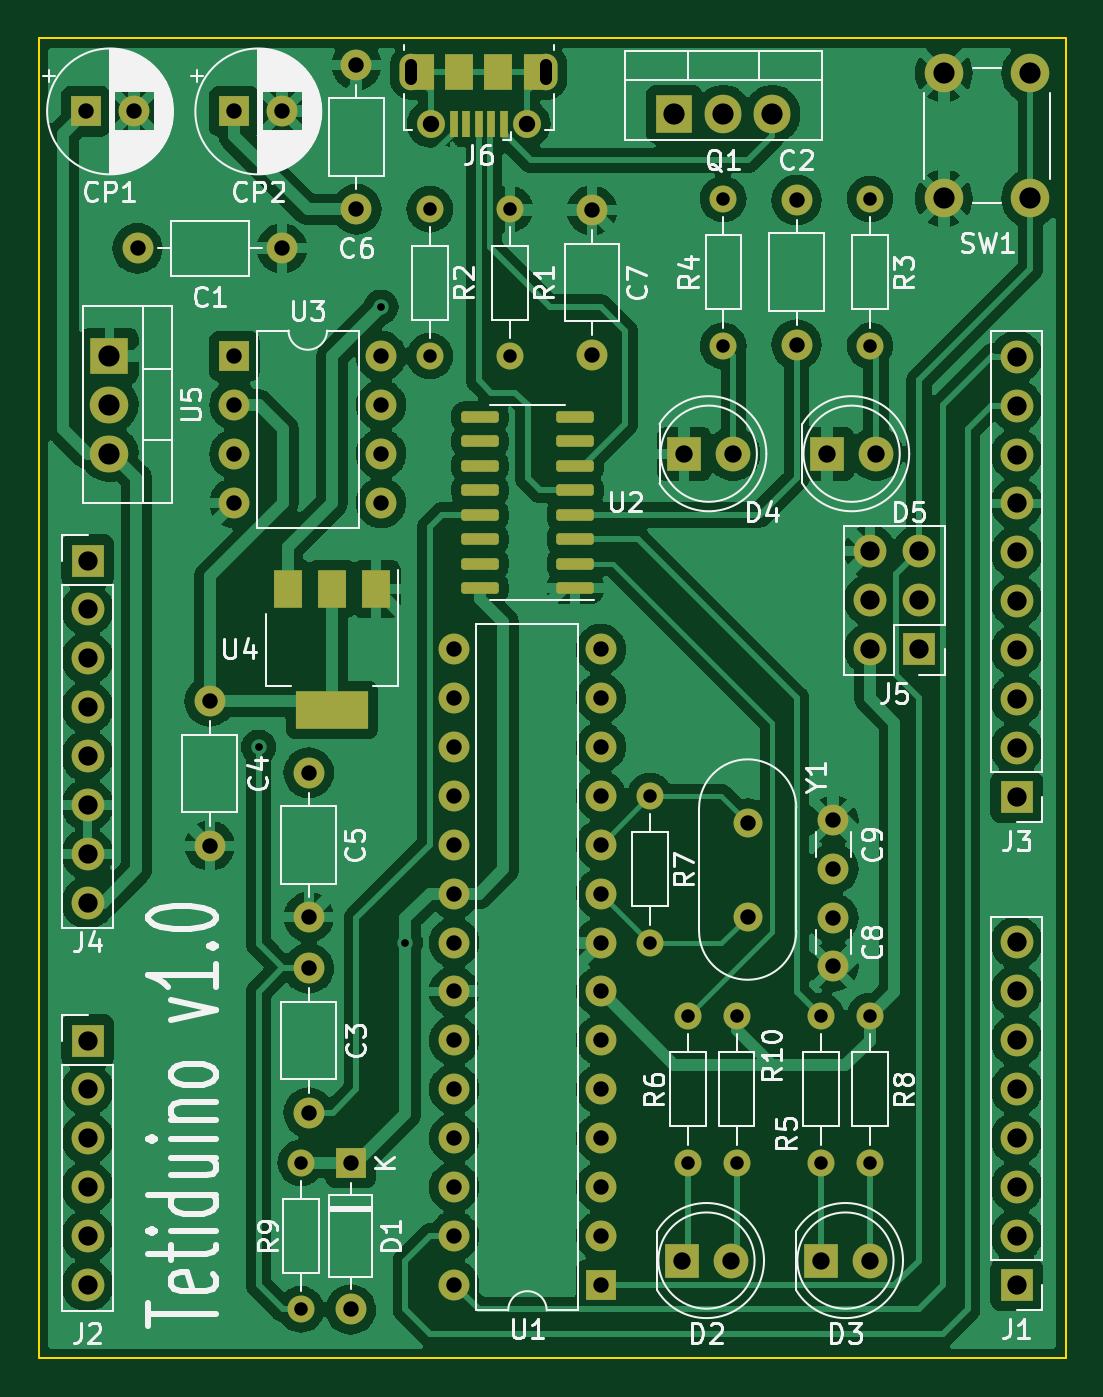
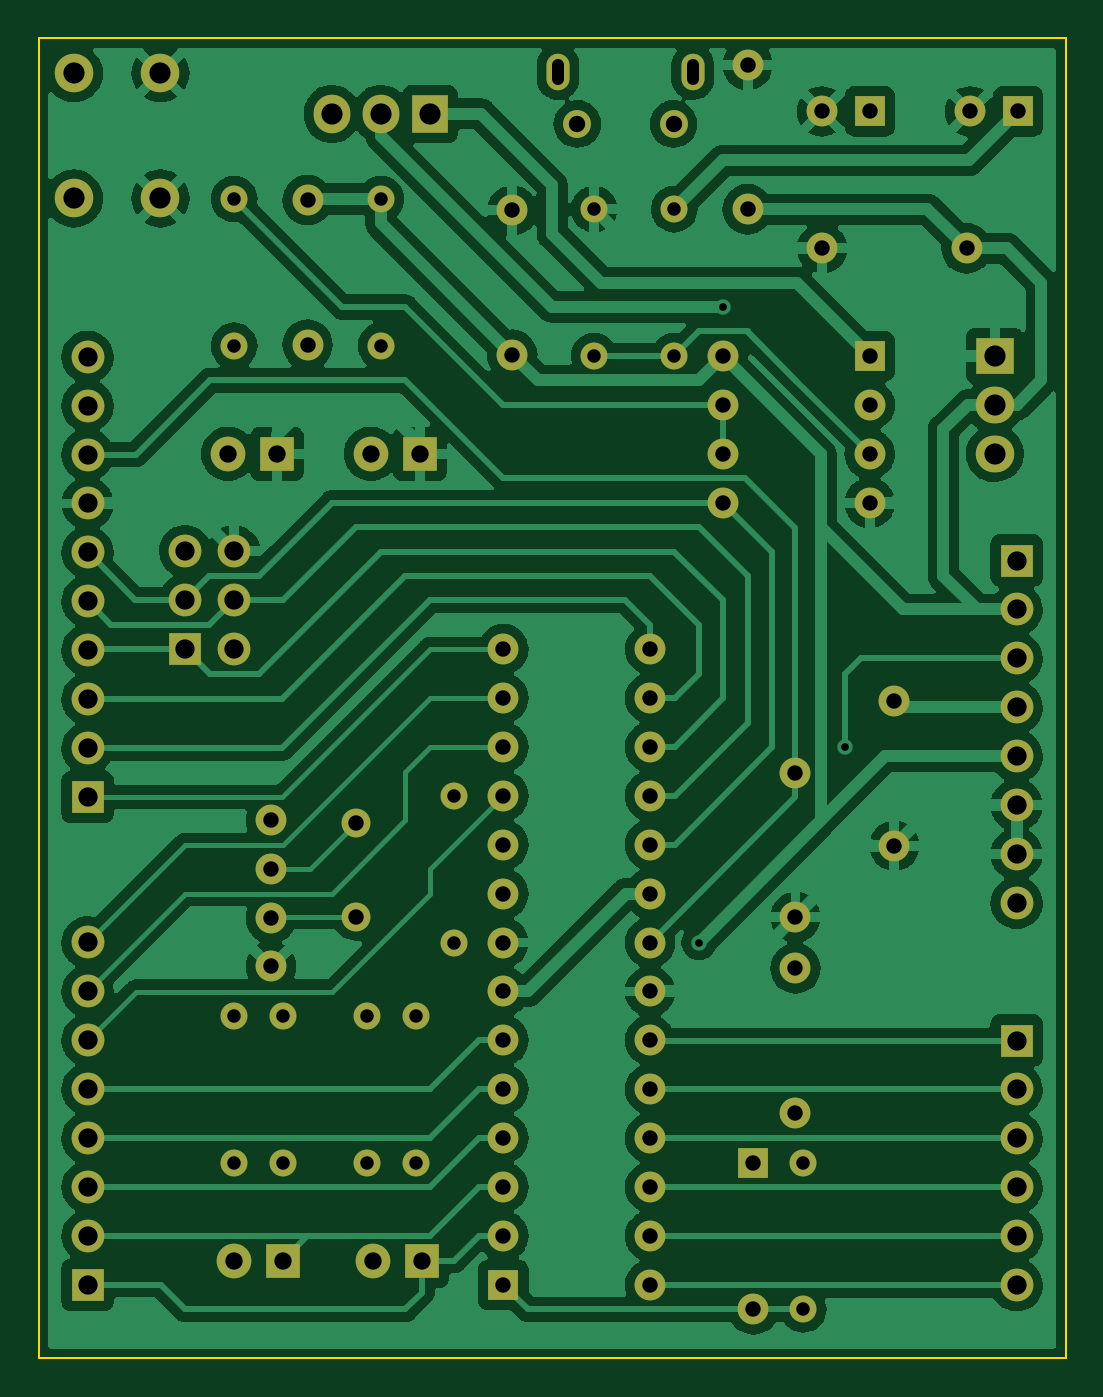
Circuit board: 11 layer files. Board 53.3 x 68.6 mm.
- bottom_copper: Tetiduino-B_Cu.gbl (215070 bytes)
- bottom_mask: Tetiduino-B_Mask.gbs (4929 bytes)
- paste: Tetiduino-B_Paste.gbp (504 bytes)
- bottom_silk: Tetiduino-B_Silkscreen.gbo (4932 bytes)
- outline: Tetiduino-Edge_Cuts.gm1 (744 bytes)
- top_copper: Tetiduino-F_Cu.gtl (282744 bytes)
- top_mask: Tetiduino-F_Mask.gts (6495 bytes)
- paste: Tetiduino-F_Paste.gtp (1977 bytes)
- top_silk: Tetiduino-F_Silkscreen.gto (61747 bytes)
- drill: Tetiduino-NPTH.drl (295 bytes)
- drill: Tetiduino-PTH.drl (3179 bytes)

=== bottom_copper: Tetiduino-B_Cu.gbl (215070 bytes, source omitted) ===
=== bottom_mask: Tetiduino-B_Mask.gbs ===
G04 #@! TF.GenerationSoftware,KiCad,Pcbnew,6.0.11-3.fc36*
G04 #@! TF.CreationDate,2023-04-04T19:10:39+09:00*
G04 #@! TF.ProjectId,Tetiduino,54657469-6475-4696-9e6f-2e6b69636164,rev?*
G04 #@! TF.SameCoordinates,Original*
G04 #@! TF.FileFunction,Soldermask,Bot*
G04 #@! TF.FilePolarity,Negative*
%FSLAX46Y46*%
G04 Gerber Fmt 4.6, Leading zero omitted, Abs format (unit mm)*
G04 Created by KiCad (PCBNEW 6.0.11-3.fc36) date 2023-04-04 19:10:39*
%MOMM*%
%LPD*%
G01*
G04 APERTURE LIST*
%ADD10R,1.700000X1.700000*%
%ADD11O,1.700000X1.700000*%
%ADD12C,1.400000*%
%ADD13O,1.400000X1.400000*%
%ADD14R,1.905000X2.000000*%
%ADD15O,1.905000X2.000000*%
%ADD16R,1.600000X1.600000*%
%ADD17O,1.600000X1.600000*%
%ADD18C,1.600000*%
%ADD19O,1.200000X1.900000*%
%ADD20C,1.450000*%
%ADD21C,2.000000*%
%ADD22R,1.800000X1.800000*%
%ADD23C,1.800000*%
%ADD24R,2.000000X1.905000*%
%ADD25O,2.000000X1.905000*%
%ADD26C,1.500000*%
G04 APERTURE END LIST*
D10*
X124460000Y-98892500D03*
D11*
X124460000Y-101432500D03*
X124460000Y-103972500D03*
X124460000Y-106512500D03*
X124460000Y-109052500D03*
X124460000Y-111592500D03*
X124460000Y-114132500D03*
X124460000Y-116672500D03*
D12*
X165100000Y-80115000D03*
D13*
X165100000Y-87735000D03*
D14*
X154940000Y-75695000D03*
D15*
X157480000Y-75695000D03*
X160020000Y-75695000D03*
D16*
X138130000Y-130175000D03*
D17*
X138130000Y-137795000D03*
D18*
X163195000Y-117475000D03*
X163195000Y-119975000D03*
X163195000Y-112395000D03*
X163195000Y-114895000D03*
D16*
X132080000Y-75565000D03*
D18*
X134580000Y-75565000D03*
X130810000Y-106205000D03*
D17*
X130810000Y-113705000D03*
D18*
X150660000Y-88205000D03*
D17*
X150660000Y-80705000D03*
D19*
X141280000Y-73512500D03*
D20*
X147280000Y-76212500D03*
D19*
X148280000Y-73512500D03*
D20*
X142280000Y-76212500D03*
D21*
X173430000Y-73585000D03*
X173430000Y-80085000D03*
X168930000Y-80085000D03*
X168930000Y-73585000D03*
D22*
X162880000Y-93345000D03*
D23*
X165420000Y-93345000D03*
D18*
X127060000Y-82677000D03*
D17*
X134560000Y-82677000D03*
D22*
X162560000Y-135255000D03*
D23*
X165100000Y-135255000D03*
D18*
X161290000Y-80175000D03*
D17*
X161290000Y-87675000D03*
D16*
X132090000Y-88275000D03*
D17*
X132090000Y-90815000D03*
X132090000Y-93355000D03*
X132090000Y-95895000D03*
X139710000Y-95895000D03*
X139710000Y-93355000D03*
X139710000Y-90815000D03*
X139710000Y-88275000D03*
D12*
X142240000Y-80645000D03*
D13*
X142240000Y-88265000D03*
D16*
X151120000Y-136515000D03*
D17*
X151120000Y-133975000D03*
X151120000Y-131435000D03*
X151120000Y-128895000D03*
X151120000Y-126355000D03*
X151120000Y-123815000D03*
X151120000Y-121275000D03*
X151120000Y-118735000D03*
X151120000Y-116195000D03*
X151120000Y-113655000D03*
X151120000Y-111115000D03*
X151120000Y-108575000D03*
X151120000Y-106035000D03*
X151120000Y-103495000D03*
X143500000Y-103495000D03*
X143500000Y-106035000D03*
X143500000Y-108575000D03*
X143500000Y-111115000D03*
X143500000Y-113655000D03*
X143500000Y-116195000D03*
X143500000Y-118735000D03*
X143500000Y-121275000D03*
X143500000Y-123815000D03*
X143500000Y-126355000D03*
X143500000Y-128895000D03*
X143500000Y-131435000D03*
X143500000Y-133975000D03*
X143500000Y-136515000D03*
D12*
X165100000Y-122555000D03*
D13*
X165100000Y-130175000D03*
D12*
X157480000Y-80115000D03*
D13*
X157480000Y-87735000D03*
D12*
X162560000Y-122555000D03*
D13*
X162560000Y-130175000D03*
D16*
X124380000Y-75565000D03*
D18*
X126880000Y-75565000D03*
D12*
X135540000Y-130175000D03*
D13*
X135540000Y-137795000D03*
D12*
X153670000Y-118745000D03*
D13*
X153670000Y-111125000D03*
D10*
X172720000Y-136510000D03*
D11*
X172720000Y-133970000D03*
X172720000Y-131430000D03*
X172720000Y-128890000D03*
X172720000Y-126350000D03*
X172720000Y-123810000D03*
X172720000Y-121270000D03*
X172720000Y-118730000D03*
D10*
X167645000Y-103490000D03*
D11*
X165105000Y-103490000D03*
X167645000Y-100950000D03*
X165105000Y-100950000D03*
X167645000Y-98410000D03*
X165105000Y-98410000D03*
D12*
X155640000Y-130175000D03*
D13*
X155640000Y-122555000D03*
D18*
X138430000Y-80645000D03*
D17*
X138430000Y-73145000D03*
D24*
X125600000Y-88265000D03*
D25*
X125600000Y-90805000D03*
X125600000Y-93345000D03*
D22*
X155340000Y-135255000D03*
D23*
X157880000Y-135255000D03*
D10*
X124460000Y-123825000D03*
D11*
X124460000Y-126365000D03*
X124460000Y-128905000D03*
X124460000Y-131445000D03*
X124460000Y-133985000D03*
X124460000Y-136525000D03*
D26*
X158750000Y-117385000D03*
X158750000Y-112505000D03*
D18*
X135950000Y-109915000D03*
D17*
X135950000Y-117415000D03*
D22*
X155460000Y-93345000D03*
D23*
X158000000Y-93345000D03*
D18*
X135950000Y-127575000D03*
D17*
X135950000Y-120075000D03*
D10*
X172720000Y-111170000D03*
D11*
X172720000Y-108630000D03*
X172720000Y-106090000D03*
X172720000Y-103550000D03*
X172720000Y-101010000D03*
X172720000Y-98470000D03*
X172720000Y-95930000D03*
X172720000Y-93390000D03*
X172720000Y-90850000D03*
X172720000Y-88310000D03*
D12*
X158180000Y-122555000D03*
D13*
X158180000Y-130175000D03*
D12*
X146400000Y-88265000D03*
D13*
X146400000Y-80645000D03*
M02*

=== paste: Tetiduino-B_Paste.gbp ===
G04 #@! TF.GenerationSoftware,KiCad,Pcbnew,6.0.11-3.fc36*
G04 #@! TF.CreationDate,2023-04-04T19:10:39+09:00*
G04 #@! TF.ProjectId,Tetiduino,54657469-6475-4696-9e6f-2e6b69636164,rev?*
G04 #@! TF.SameCoordinates,Original*
G04 #@! TF.FileFunction,Paste,Bot*
G04 #@! TF.FilePolarity,Positive*
%FSLAX46Y46*%
G04 Gerber Fmt 4.6, Leading zero omitted, Abs format (unit mm)*
G04 Created by KiCad (PCBNEW 6.0.11-3.fc36) date 2023-04-04 19:10:39*
%MOMM*%
%LPD*%
G01*
G04 APERTURE LIST*
G04 APERTURE END LIST*
M02*

=== bottom_silk: Tetiduino-B_Silkscreen.gbo ===
G04 #@! TF.GenerationSoftware,KiCad,Pcbnew,6.0.11-3.fc36*
G04 #@! TF.CreationDate,2023-04-04T19:10:39+09:00*
G04 #@! TF.ProjectId,Tetiduino,54657469-6475-4696-9e6f-2e6b69636164,rev?*
G04 #@! TF.SameCoordinates,Original*
G04 #@! TF.FileFunction,Legend,Bot*
G04 #@! TF.FilePolarity,Positive*
%FSLAX46Y46*%
G04 Gerber Fmt 4.6, Leading zero omitted, Abs format (unit mm)*
G04 Created by KiCad (PCBNEW 6.0.11-3.fc36) date 2023-04-04 19:10:39*
%MOMM*%
%LPD*%
G01*
G04 APERTURE LIST*
%ADD10R,1.700000X1.700000*%
%ADD11O,1.700000X1.700000*%
%ADD12C,1.400000*%
%ADD13O,1.400000X1.400000*%
%ADD14R,1.905000X2.000000*%
%ADD15O,1.905000X2.000000*%
%ADD16R,1.600000X1.600000*%
%ADD17O,1.600000X1.600000*%
%ADD18C,1.600000*%
%ADD19O,1.200000X1.900000*%
%ADD20C,1.450000*%
%ADD21C,2.000000*%
%ADD22R,1.800000X1.800000*%
%ADD23C,1.800000*%
%ADD24R,2.000000X1.905000*%
%ADD25O,2.000000X1.905000*%
%ADD26C,1.500000*%
G04 APERTURE END LIST*
%LPC*%
D10*
X124460000Y-98892500D03*
D11*
X124460000Y-101432500D03*
X124460000Y-103972500D03*
X124460000Y-106512500D03*
X124460000Y-109052500D03*
X124460000Y-111592500D03*
X124460000Y-114132500D03*
X124460000Y-116672500D03*
D12*
X165100000Y-80115000D03*
D13*
X165100000Y-87735000D03*
D14*
X154940000Y-75695000D03*
D15*
X157480000Y-75695000D03*
X160020000Y-75695000D03*
D16*
X138130000Y-130175000D03*
D17*
X138130000Y-137795000D03*
D18*
X163195000Y-117475000D03*
X163195000Y-119975000D03*
X163195000Y-112395000D03*
X163195000Y-114895000D03*
D16*
X132080000Y-75565000D03*
D18*
X134580000Y-75565000D03*
X130810000Y-106205000D03*
D17*
X130810000Y-113705000D03*
D18*
X150660000Y-88205000D03*
D17*
X150660000Y-80705000D03*
D19*
X141280000Y-73512500D03*
D20*
X147280000Y-76212500D03*
D19*
X148280000Y-73512500D03*
D20*
X142280000Y-76212500D03*
D21*
X173430000Y-73585000D03*
X173430000Y-80085000D03*
X168930000Y-80085000D03*
X168930000Y-73585000D03*
D22*
X162880000Y-93345000D03*
D23*
X165420000Y-93345000D03*
D18*
X127060000Y-82677000D03*
D17*
X134560000Y-82677000D03*
D22*
X162560000Y-135255000D03*
D23*
X165100000Y-135255000D03*
D18*
X161290000Y-80175000D03*
D17*
X161290000Y-87675000D03*
D16*
X132090000Y-88275000D03*
D17*
X132090000Y-90815000D03*
X132090000Y-93355000D03*
X132090000Y-95895000D03*
X139710000Y-95895000D03*
X139710000Y-93355000D03*
X139710000Y-90815000D03*
X139710000Y-88275000D03*
D12*
X142240000Y-80645000D03*
D13*
X142240000Y-88265000D03*
D16*
X151120000Y-136515000D03*
D17*
X151120000Y-133975000D03*
X151120000Y-131435000D03*
X151120000Y-128895000D03*
X151120000Y-126355000D03*
X151120000Y-123815000D03*
X151120000Y-121275000D03*
X151120000Y-118735000D03*
X151120000Y-116195000D03*
X151120000Y-113655000D03*
X151120000Y-111115000D03*
X151120000Y-108575000D03*
X151120000Y-106035000D03*
X151120000Y-103495000D03*
X143500000Y-103495000D03*
X143500000Y-106035000D03*
X143500000Y-108575000D03*
X143500000Y-111115000D03*
X143500000Y-113655000D03*
X143500000Y-116195000D03*
X143500000Y-118735000D03*
X143500000Y-121275000D03*
X143500000Y-123815000D03*
X143500000Y-126355000D03*
X143500000Y-128895000D03*
X143500000Y-131435000D03*
X143500000Y-133975000D03*
X143500000Y-136515000D03*
D12*
X165100000Y-122555000D03*
D13*
X165100000Y-130175000D03*
D12*
X157480000Y-80115000D03*
D13*
X157480000Y-87735000D03*
D12*
X162560000Y-122555000D03*
D13*
X162560000Y-130175000D03*
D16*
X124380000Y-75565000D03*
D18*
X126880000Y-75565000D03*
D12*
X135540000Y-130175000D03*
D13*
X135540000Y-137795000D03*
D12*
X153670000Y-118745000D03*
D13*
X153670000Y-111125000D03*
D10*
X172720000Y-136510000D03*
D11*
X172720000Y-133970000D03*
X172720000Y-131430000D03*
X172720000Y-128890000D03*
X172720000Y-126350000D03*
X172720000Y-123810000D03*
X172720000Y-121270000D03*
X172720000Y-118730000D03*
D10*
X167645000Y-103490000D03*
D11*
X165105000Y-103490000D03*
X167645000Y-100950000D03*
X165105000Y-100950000D03*
X167645000Y-98410000D03*
X165105000Y-98410000D03*
D12*
X155640000Y-130175000D03*
D13*
X155640000Y-122555000D03*
D18*
X138430000Y-80645000D03*
D17*
X138430000Y-73145000D03*
D24*
X125600000Y-88265000D03*
D25*
X125600000Y-90805000D03*
X125600000Y-93345000D03*
D22*
X155340000Y-135255000D03*
D23*
X157880000Y-135255000D03*
D10*
X124460000Y-123825000D03*
D11*
X124460000Y-126365000D03*
X124460000Y-128905000D03*
X124460000Y-131445000D03*
X124460000Y-133985000D03*
X124460000Y-136525000D03*
D26*
X158750000Y-117385000D03*
X158750000Y-112505000D03*
D18*
X135950000Y-109915000D03*
D17*
X135950000Y-117415000D03*
D22*
X155460000Y-93345000D03*
D23*
X158000000Y-93345000D03*
D18*
X135950000Y-127575000D03*
D17*
X135950000Y-120075000D03*
D10*
X172720000Y-111170000D03*
D11*
X172720000Y-108630000D03*
X172720000Y-106090000D03*
X172720000Y-103550000D03*
X172720000Y-101010000D03*
X172720000Y-98470000D03*
X172720000Y-95930000D03*
X172720000Y-93390000D03*
X172720000Y-90850000D03*
X172720000Y-88310000D03*
D12*
X158180000Y-122555000D03*
D13*
X158180000Y-130175000D03*
D12*
X146400000Y-88265000D03*
D13*
X146400000Y-80645000D03*
M02*

=== outline: Tetiduino-Edge_Cuts.gm1 ===
G04 #@! TF.GenerationSoftware,KiCad,Pcbnew,6.0.11-3.fc36*
G04 #@! TF.CreationDate,2023-04-04T19:10:39+09:00*
G04 #@! TF.ProjectId,Tetiduino,54657469-6475-4696-9e6f-2e6b69636164,rev?*
G04 #@! TF.SameCoordinates,Original*
G04 #@! TF.FileFunction,Profile,NP*
%FSLAX46Y46*%
G04 Gerber Fmt 4.6, Leading zero omitted, Abs format (unit mm)*
G04 Created by KiCad (PCBNEW 6.0.11-3.fc36) date 2023-04-04 19:10:39*
%MOMM*%
%LPD*%
G01*
G04 APERTURE LIST*
G04 #@! TA.AperFunction,Profile*
%ADD10C,0.100000*%
G04 #@! TD*
G04 APERTURE END LIST*
D10*
X175260000Y-71755000D02*
X121920000Y-71755000D01*
X121920000Y-71755000D02*
X121920000Y-140335000D01*
X121920000Y-140335000D02*
X175260000Y-140335000D01*
X175260000Y-140335000D02*
X175260000Y-71755000D01*
M02*

=== top_copper: Tetiduino-F_Cu.gtl (282744 bytes, source omitted) ===
=== top_mask: Tetiduino-F_Mask.gts ===
G04 #@! TF.GenerationSoftware,KiCad,Pcbnew,6.0.11-3.fc36*
G04 #@! TF.CreationDate,2023-04-04T19:10:39+09:00*
G04 #@! TF.ProjectId,Tetiduino,54657469-6475-4696-9e6f-2e6b69636164,rev?*
G04 #@! TF.SameCoordinates,Original*
G04 #@! TF.FileFunction,Soldermask,Top*
G04 #@! TF.FilePolarity,Negative*
%FSLAX46Y46*%
G04 Gerber Fmt 4.6, Leading zero omitted, Abs format (unit mm)*
G04 Created by KiCad (PCBNEW 6.0.11-3.fc36) date 2023-04-04 19:10:39*
%MOMM*%
%LPD*%
G01*
G04 APERTURE LIST*
G04 Aperture macros list*
%AMRoundRect*
0 Rectangle with rounded corners*
0 $1 Rounding radius*
0 $2 $3 $4 $5 $6 $7 $8 $9 X,Y pos of 4 corners*
0 Add a 4 corners polygon primitive as box body*
4,1,4,$2,$3,$4,$5,$6,$7,$8,$9,$2,$3,0*
0 Add four circle primitives for the rounded corners*
1,1,$1+$1,$2,$3*
1,1,$1+$1,$4,$5*
1,1,$1+$1,$6,$7*
1,1,$1+$1,$8,$9*
0 Add four rect primitives between the rounded corners*
20,1,$1+$1,$2,$3,$4,$5,0*
20,1,$1+$1,$4,$5,$6,$7,0*
20,1,$1+$1,$6,$7,$8,$9,0*
20,1,$1+$1,$8,$9,$2,$3,0*%
G04 Aperture macros list end*
%ADD10R,1.700000X1.700000*%
%ADD11O,1.700000X1.700000*%
%ADD12C,1.400000*%
%ADD13O,1.400000X1.400000*%
%ADD14R,1.905000X2.000000*%
%ADD15O,1.905000X2.000000*%
%ADD16R,1.600000X1.600000*%
%ADD17O,1.600000X1.600000*%
%ADD18C,1.600000*%
%ADD19R,0.400000X1.350000*%
%ADD20R,1.500000X1.900000*%
%ADD21R,1.200000X1.900000*%
%ADD22O,1.200000X1.900000*%
%ADD23C,1.450000*%
%ADD24C,2.000000*%
%ADD25R,1.800000X1.800000*%
%ADD26C,1.800000*%
%ADD27R,1.500000X2.000000*%
%ADD28R,3.800000X2.000000*%
%ADD29RoundRect,0.150000X0.825000X0.150000X-0.825000X0.150000X-0.825000X-0.150000X0.825000X-0.150000X0*%
%ADD30R,2.000000X1.905000*%
%ADD31O,2.000000X1.905000*%
%ADD32C,1.500000*%
G04 APERTURE END LIST*
D10*
X124460000Y-98892500D03*
D11*
X124460000Y-101432500D03*
X124460000Y-103972500D03*
X124460000Y-106512500D03*
X124460000Y-109052500D03*
X124460000Y-111592500D03*
X124460000Y-114132500D03*
X124460000Y-116672500D03*
D12*
X165100000Y-80115000D03*
D13*
X165100000Y-87735000D03*
D14*
X154940000Y-75695000D03*
D15*
X157480000Y-75695000D03*
X160020000Y-75695000D03*
D16*
X138130000Y-130175000D03*
D17*
X138130000Y-137795000D03*
D18*
X163195000Y-117475000D03*
X163195000Y-119975000D03*
X163195000Y-112395000D03*
X163195000Y-114895000D03*
D16*
X132080000Y-75565000D03*
D18*
X134580000Y-75565000D03*
X130810000Y-106205000D03*
D17*
X130810000Y-113705000D03*
D18*
X150660000Y-88205000D03*
D17*
X150660000Y-80705000D03*
D19*
X146080000Y-76212500D03*
X145430000Y-76212500D03*
X144780000Y-76212500D03*
X144130000Y-76212500D03*
X143480000Y-76212500D03*
D20*
X143780000Y-73512500D03*
D21*
X147680000Y-73512500D03*
D20*
X145780000Y-73512500D03*
D22*
X141280000Y-73512500D03*
D23*
X147280000Y-76212500D03*
D22*
X148280000Y-73512500D03*
D23*
X142280000Y-76212500D03*
D21*
X141880000Y-73512500D03*
D24*
X173430000Y-73585000D03*
X173430000Y-80085000D03*
X168930000Y-80085000D03*
X168930000Y-73585000D03*
D25*
X162880000Y-93345000D03*
D26*
X165420000Y-93345000D03*
D27*
X139460000Y-100355000D03*
D28*
X137160000Y-106655000D03*
D27*
X137160000Y-100355000D03*
X134860000Y-100355000D03*
D18*
X127060000Y-82677000D03*
D17*
X134560000Y-82677000D03*
D25*
X162560000Y-135255000D03*
D26*
X165100000Y-135255000D03*
D18*
X161290000Y-80175000D03*
D17*
X161290000Y-87675000D03*
D16*
X132090000Y-88275000D03*
D17*
X132090000Y-90815000D03*
X132090000Y-93355000D03*
X132090000Y-95895000D03*
X139710000Y-95895000D03*
X139710000Y-93355000D03*
X139710000Y-90815000D03*
X139710000Y-88275000D03*
D12*
X142240000Y-80645000D03*
D13*
X142240000Y-88265000D03*
D16*
X151120000Y-136515000D03*
D17*
X151120000Y-133975000D03*
X151120000Y-131435000D03*
X151120000Y-128895000D03*
X151120000Y-126355000D03*
X151120000Y-123815000D03*
X151120000Y-121275000D03*
X151120000Y-118735000D03*
X151120000Y-116195000D03*
X151120000Y-113655000D03*
X151120000Y-111115000D03*
X151120000Y-108575000D03*
X151120000Y-106035000D03*
X151120000Y-103495000D03*
X143500000Y-103495000D03*
X143500000Y-106035000D03*
X143500000Y-108575000D03*
X143500000Y-111115000D03*
X143500000Y-113655000D03*
X143500000Y-116195000D03*
X143500000Y-118735000D03*
X143500000Y-121275000D03*
X143500000Y-123815000D03*
X143500000Y-126355000D03*
X143500000Y-128895000D03*
X143500000Y-131435000D03*
X143500000Y-133975000D03*
X143500000Y-136515000D03*
D12*
X165100000Y-122555000D03*
D13*
X165100000Y-130175000D03*
D12*
X157480000Y-80115000D03*
D13*
X157480000Y-87735000D03*
D12*
X162560000Y-122555000D03*
D13*
X162560000Y-130175000D03*
D16*
X124380000Y-75565000D03*
D18*
X126880000Y-75565000D03*
D12*
X135540000Y-130175000D03*
D13*
X135540000Y-137795000D03*
D12*
X153670000Y-118745000D03*
D13*
X153670000Y-111125000D03*
D10*
X172720000Y-136510000D03*
D11*
X172720000Y-133970000D03*
X172720000Y-131430000D03*
X172720000Y-128890000D03*
X172720000Y-126350000D03*
X172720000Y-123810000D03*
X172720000Y-121270000D03*
X172720000Y-118730000D03*
D10*
X167645000Y-103490000D03*
D11*
X165105000Y-103490000D03*
X167645000Y-100950000D03*
X165105000Y-100950000D03*
X167645000Y-98410000D03*
X165105000Y-98410000D03*
D29*
X149795000Y-100330000D03*
X149795000Y-99060000D03*
X149795000Y-97790000D03*
X149795000Y-96520000D03*
X149795000Y-95250000D03*
X149795000Y-93980000D03*
X149795000Y-92710000D03*
X149795000Y-91440000D03*
X144845000Y-91440000D03*
X144845000Y-92710000D03*
X144845000Y-93980000D03*
X144845000Y-95250000D03*
X144845000Y-96520000D03*
X144845000Y-97790000D03*
X144845000Y-99060000D03*
X144845000Y-100330000D03*
D12*
X155640000Y-130175000D03*
D13*
X155640000Y-122555000D03*
D18*
X138430000Y-80645000D03*
D17*
X138430000Y-73145000D03*
D30*
X125600000Y-88265000D03*
D31*
X125600000Y-90805000D03*
X125600000Y-93345000D03*
D25*
X155340000Y-135255000D03*
D26*
X157880000Y-135255000D03*
D10*
X124460000Y-123825000D03*
D11*
X124460000Y-126365000D03*
X124460000Y-128905000D03*
X124460000Y-131445000D03*
X124460000Y-133985000D03*
X124460000Y-136525000D03*
D32*
X158750000Y-117385000D03*
X158750000Y-112505000D03*
D18*
X135950000Y-109915000D03*
D17*
X135950000Y-117415000D03*
D25*
X155460000Y-93345000D03*
D26*
X158000000Y-93345000D03*
D18*
X135950000Y-127575000D03*
D17*
X135950000Y-120075000D03*
D10*
X172720000Y-111170000D03*
D11*
X172720000Y-108630000D03*
X172720000Y-106090000D03*
X172720000Y-103550000D03*
X172720000Y-101010000D03*
X172720000Y-98470000D03*
X172720000Y-95930000D03*
X172720000Y-93390000D03*
X172720000Y-90850000D03*
X172720000Y-88310000D03*
D12*
X158180000Y-122555000D03*
D13*
X158180000Y-130175000D03*
D12*
X146400000Y-88265000D03*
D13*
X146400000Y-80645000D03*
M02*

=== paste: Tetiduino-F_Paste.gtp (1977 bytes, source withheld) ===
=== top_silk: Tetiduino-F_Silkscreen.gto (61747 bytes, source omitted) ===
=== drill: Tetiduino-NPTH.drl ===
M48
; DRILL file {KiCad 6.0.11-3.fc36} date Tue 04 Apr 2023 07:11:23 PM JST
; FORMAT={-:-/ absolute / metric / decimal}
; #@! TF.CreationDate,2023-04-04T19:11:23+09:00
; #@! TF.GenerationSoftware,Kicad,Pcbnew,6.0.11-3.fc36
; #@! TF.FileFunction,NonPlated,1,2,NPTH
FMAT,2
METRIC
%
G90
G05
T0
M30

=== drill: Tetiduino-PTH.drl ===
M48
; DRILL file {KiCad 6.0.11-3.fc36} date Tue 04 Apr 2023 07:11:23 PM JST
; FORMAT={-:-/ absolute / metric / decimal}
; #@! TF.CreationDate,2023-04-04T19:11:23+09:00
; #@! TF.GenerationSoftware,Kicad,Pcbnew,6.0.11-3.fc36
; #@! TF.FileFunction,Plated,1,2,PTH
FMAT,2
METRIC
; #@! TA.AperFunction,Plated,PTH,ViaDrill
T1C0.400
; #@! TA.AperFunction,Plated,PTH,ComponentDrill
T2C0.600
; #@! TA.AperFunction,Plated,PTH,ComponentDrill
T3C0.700
; #@! TA.AperFunction,Plated,PTH,ComponentDrill
T4C0.800
; #@! TA.AperFunction,Plated,PTH,ComponentDrill
T5C0.850
; #@! TA.AperFunction,Plated,PTH,ComponentDrill
T6C0.900
; #@! TA.AperFunction,Plated,PTH,ComponentDrill
T7C1.000
; #@! TA.AperFunction,Plated,PTH,ComponentDrill
T8C1.100
%
G90
G05
T1
X133.35Y-108.585
X139.7Y-85.725
X140.97Y-118.745
T3
X135.54Y-130.175
X135.54Y-137.795
X142.24Y-80.645
X142.24Y-88.265
X146.4Y-80.645
X146.4Y-88.265
X153.67Y-111.125
X153.67Y-118.745
X155.64Y-122.555
X155.64Y-130.175
X157.48Y-80.115
X157.48Y-87.735
X158.18Y-122.555
X158.18Y-130.175
X162.56Y-122.555
X162.56Y-130.175
X165.1Y-80.115
X165.1Y-87.735
X165.1Y-122.555
X165.1Y-130.175
T4
X124.38Y-75.565
X126.88Y-75.565
X127.06Y-82.677
X130.81Y-106.205
X130.81Y-113.705
X132.08Y-75.565
X132.09Y-88.275
X132.09Y-90.815
X132.09Y-93.355
X132.09Y-95.895
X134.56Y-82.677
X134.58Y-75.565
X135.95Y-109.915
X135.95Y-117.415
X135.95Y-120.075
X135.95Y-127.575
X138.13Y-130.175
X138.13Y-137.795
X138.43Y-73.145
X138.43Y-80.645
X139.71Y-88.275
X139.71Y-90.815
X139.71Y-93.355
X139.71Y-95.895
X143.5Y-103.495
X143.5Y-106.035
X143.5Y-108.575
X143.5Y-111.115
X143.5Y-113.655
X143.5Y-116.195
X143.5Y-118.735
X143.5Y-121.275
X143.5Y-123.815
X143.5Y-126.355
X143.5Y-128.895
X143.5Y-131.435
X143.5Y-133.975
X143.5Y-136.515
X150.66Y-80.705
X150.66Y-88.205
X151.12Y-103.495
X151.12Y-106.035
X151.12Y-108.575
X151.12Y-111.115
X151.12Y-113.655
X151.12Y-116.195
X151.12Y-118.735
X151.12Y-121.275
X151.12Y-123.815
X151.12Y-126.355
X151.12Y-128.895
X151.12Y-131.435
X151.12Y-133.975
X151.12Y-136.515
X158.75Y-112.505
X158.75Y-117.385
X161.29Y-80.175
X161.29Y-87.675
X163.195Y-112.395
X163.195Y-114.895
X163.195Y-117.475
X163.195Y-119.975
T5
X142.28Y-76.212
X147.28Y-76.212
T6
X155.34Y-135.255
X155.46Y-93.345
X157.88Y-135.255
X158.0Y-93.345
X162.56Y-135.255
X162.88Y-93.345
X165.1Y-135.255
X165.42Y-93.345
T7
X124.46Y-98.892
X124.46Y-101.432
X124.46Y-103.972
X124.46Y-106.512
X124.46Y-109.052
X124.46Y-111.593
X124.46Y-114.132
X124.46Y-116.672
X124.46Y-123.825
X124.46Y-126.365
X124.46Y-128.905
X124.46Y-131.445
X124.46Y-133.985
X124.46Y-136.525
X165.105Y-98.41
X165.105Y-100.95
X165.105Y-103.49
X167.645Y-98.41
X167.645Y-100.95
X167.645Y-103.49
X172.72Y-88.31
X172.72Y-90.85
X172.72Y-93.39
X172.72Y-95.93
X172.72Y-98.47
X172.72Y-101.01
X172.72Y-103.55
X172.72Y-106.09
X172.72Y-108.63
X172.72Y-111.17
X172.72Y-118.73
X172.72Y-121.27
X172.72Y-123.81
X172.72Y-126.35
X172.72Y-128.89
X172.72Y-131.43
X172.72Y-133.97
X172.72Y-136.51
T8
X125.6Y-88.265
X125.6Y-90.805
X125.6Y-93.345
X154.94Y-75.695
X157.48Y-75.695
X160.02Y-75.695
X168.93Y-73.585
X168.93Y-80.085
X173.43Y-73.585
X173.43Y-80.085
T2
X141.28Y-73.862G85X141.28Y-73.162
G05
X148.28Y-73.162G85X148.28Y-73.862
G05
T0
M30

